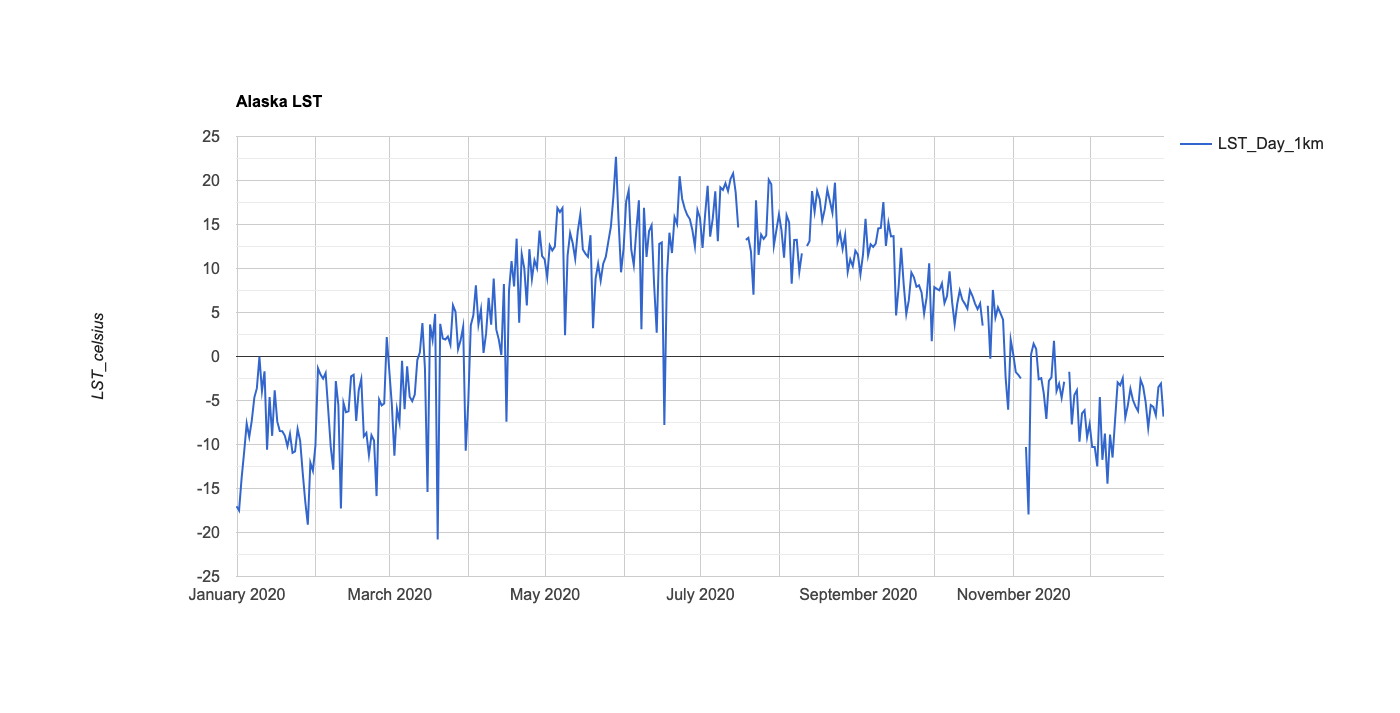

Data behind this chart, as committed beside it:
system:time_start, LST_Day_1km
Jan 1, 2020, -17.02
Jan 2, 2020, -17.5
Jan 3, 2020, -13.85
Jan 4, 2020, -10.86
Jan 5, 2020, -7.618
Jan 6, 2020, -9.126
Jan 7, 2020, -7.282
Jan 8, 2020, -4.668
Jan 9, 2020, -3.595
Jan 10, 2020, -0.038
Jan 11, 2020, -3.924
Jan 12, 2020, -1.687
Jan 13, 2020, -10.61
Jan 14, 2020, -4.604
Jan 15, 2020, -9.013
Jan 16, 2020, -3.84
Jan 17, 2020, -7.374
Jan 18, 2020, -8.474
Jan 19, 2020, -8.489
Jan 20, 2020, -9.009
Jan 21, 2020, -10.2
Jan 22, 2020, -8.802
Jan 23, 2020, -10.95
Jan 24, 2020, -10.78
Jan 25, 2020, -8.229
Jan 26, 2020, -9.581
Jan 27, 2020, -13.23
Jan 28, 2020, -16.48
Jan 29, 2020, -19.12
Jan 30, 2020, -12.05
Jan 31, 2020, -12.99
Feb 1, 2020, -10.1
Feb 2, 2020, -1.337
Feb 3, 2020, -2.055
Feb 4, 2020, -2.507
Feb 5, 2020, -1.873
Feb 6, 2020, -5.991
Feb 7, 2020, -10.26
Feb 8, 2020, -12.86
Feb 9, 2020, -2.789
Feb 10, 2020, -5.537
Feb 11, 2020, -17.27
Feb 12, 2020, -5.269
Feb 13, 2020, -6.322
Feb 14, 2020, -6.23
Feb 15, 2020, -2.253
Feb 16, 2020, -2.081
Feb 17, 2020, -7.319
Feb 18, 2020, -3.825
Feb 19, 2020, -2.569
Feb 20, 2020, -9.079
Feb 21, 2020, -8.683
Feb 22, 2020, -11.21
Feb 23, 2020, -8.947
Feb 24, 2020, -9.541
Feb 25, 2020, -15.86
Feb 26, 2020, -4.897
Feb 27, 2020, -5.556
Feb 28, 2020, -5.336
Feb 29, 2020, 2.199
... 305 more rows
